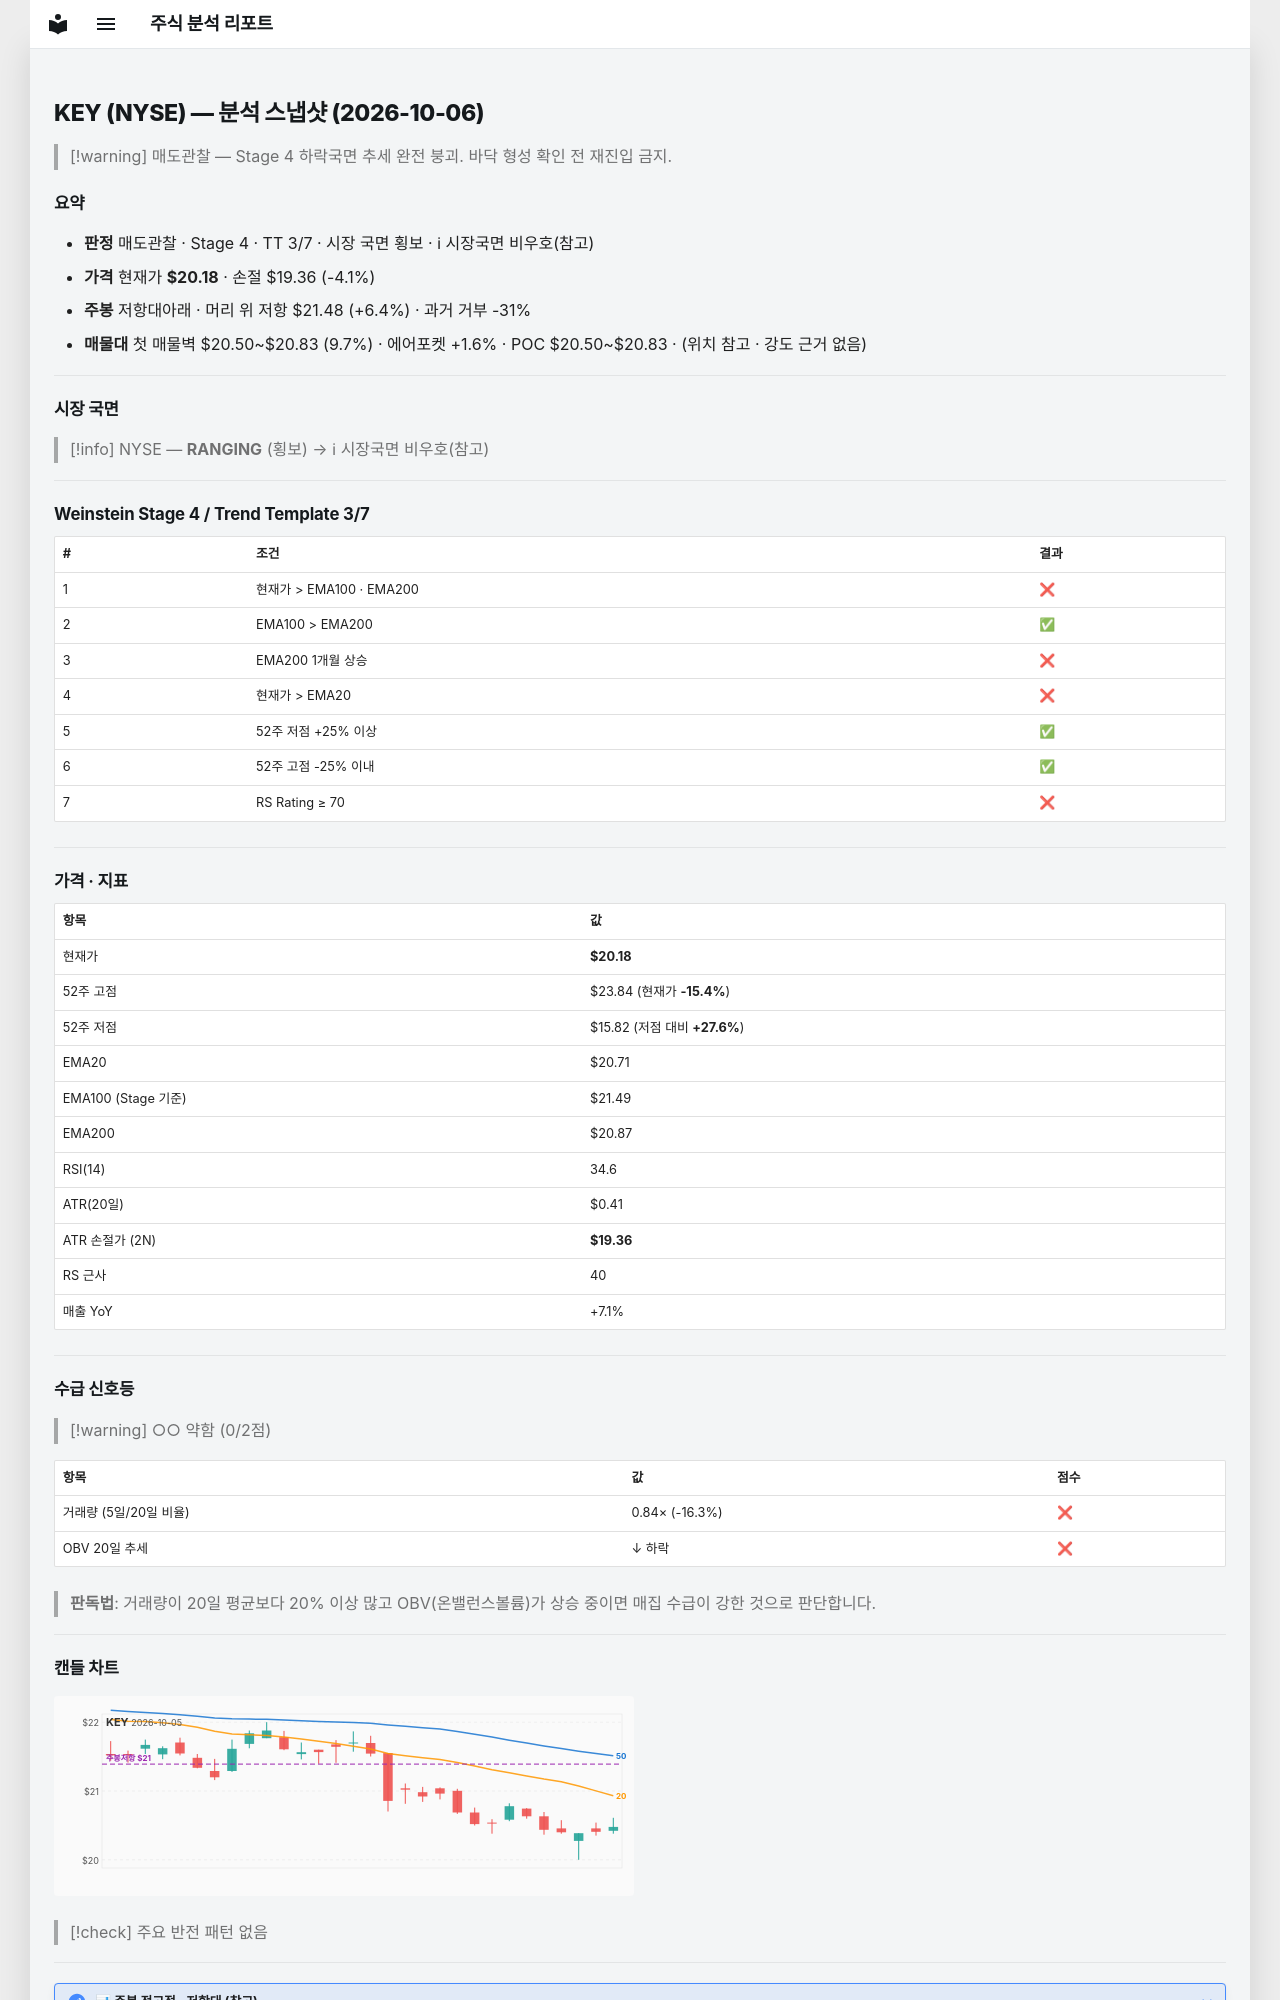

repository: soloandco/stock-reports · page: snapshots/KEY-2026-10-06/index.html · generator: mkdocs

---
type: analysis-snapshot
title: KEY 분석 스냅샷
ticker: KEY
market: NYSE
created: 2026-10-06
updated: 2026-10-06
bar-date: 2026-10-05
verdict: 매도관찰
real-rr: 1.58
sma50-gap-pct: -2.6
weekly-position: 저항대아래
weekly-overhead-price: 21.48
weekly-overhead-pct: 6.4
stage: 4
trend-template-score: 3
tt-max: 7
ma-set: ema-20-100-200
price: 20.18000030517578
stop-price: 19.35607392507919
market-regime: RANGING
supply-demand-score: 0/2
supply-demand-label: 약함
status: tracking
tags:
  - stock-agent
  - watchlist
  - KEY
  - analysis
related:
  - "[[analysis-template]]"
---

# KEY (NYSE) — 분석 스냅샷 (2026-10-06)

> [!warning] 매도관찰 — Stage 4 하락국면
> 추세 완전 붕괴. 바닥 형성 확인 전 재진입 금지.

## 요약

- **판정** 매도관찰 · Stage 4 · TT 3/7 · 시장 국면 횡보 · ℹ 시장국면 비우호(참고)
- **가격** 현재가 **$20.18** · 손절 $19.36 (-4.1%)
- **주봉** 저항대아래 · 머리 위 저항 $21.48 (+6.4%) · 과거 거부 -31%
- **매물대** 첫 매물벽 $20.50~$20.83 (9.7%) · 에어포켓 +1.6% · POC $20.50~$20.83 · (위치 참고 · 강도 근거 없음)

---

## 시장 국면

> [!info] NYSE — **RANGING** (횡보) → ℹ 시장국면 비우호(참고)

---

## Weinstein Stage 4 / Trend Template 3/7

| # | 조건 | 결과 |
|---|------|------|
| 1 | 현재가 > EMA100 · EMA200 | ❌ |
| 2 | EMA100 > EMA200 | ✅ |
| 3 | EMA200 1개월 상승 | ❌ |
| 4 | 현재가 > EMA20 | ❌ |
| 5 | 52주 저점 +25% 이상 | ✅ |
| 6 | 52주 고점 -25% 이내 | ✅ |
| 7 | RS Rating ≥ 70 | ❌ |

---

## 가격 · 지표

| 항목 | 값 |
|------|---|
| 현재가 | **$20.18** |
| 52주 고점 | $23.84 (현재가 **-15.4%**) |
| 52주 저점 | $15.82 (저점 대비 **+27.6%**) |
| EMA20 | $20.71 |
| EMA100 (Stage 기준) | $21.49 |
| EMA200 | $20.87 |
| RSI(14) | 34.6 |
| ATR(20일) | $0.41 |
| ATR 손절가 (2N) | **$19.36** |
| RS 근사 | 40 |
| 매출 YoY | +7.1% |

---
## 수급 신호등

> [!warning] ○○ 약함 (0/2점)

| 항목 | 값 | 점수 |
|------|------|------|
| 거래량 (5일/20일 비율) | 0.84× (-16.3%) | ❌ |
| OBV 20일 추세 | ↓ 하락 | ❌ |

> **판독법**: 거래량이 20일 평균보다 20% 이상 많고 OBV(온밸런스볼륨)가 상승 중이면 매집 수급이 강한 것으로 판단합니다.

---
